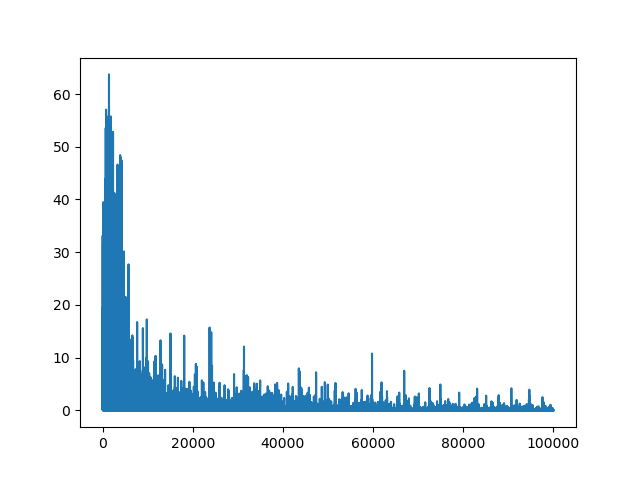

The data file committed next to this chart (first rows):
, epoch, loss
0, 0.0, 1.723
1, 2.0, 8.75
2, 3.0, 4.409
3, 4.0, 0.2702
4, 5.0, 10.96
5, 8.0, 0.4861
6, 9.0, 4.279
7, 10.0, 0.3824
8, 12.0, 2.283
9, 13.0, 19.65
10, 14.0, 14.9
11, 15.0, 27.33
12, 17.0, 1.029
13, 18.0, 5.794
14, 19.0, 0.6994
15, 20.0, 3.281
16, 21.0, 1.211
17, 22.0, 8.943
18, 23.0, 2.975
19, 24.0, 3.088
20, 25.0, 33.12
21, 26.0, 0.3887
22, 27.0, 1.014
23, 29.0, 1.071
24, 30.0, 0.1452
25, 31.0, 10.96
26, 33.0, 2.962
27, 34.0, 0.925
28, 35.0, 0.3063
29, 36.0, 0.02432
30, 37.0, 0.3909
31, 40.0, 0.0407
32, 41.0, 2.49
33, 42.0, 1.401
34, 43.0, 4.4
35, 45.0, 1.096
36, 48.0, 1.217
37, 49.0, 0.124
38, 50.0, 4.139
39, 53.0, 0.6463
40, 55.0, 19.55
41, 58.0, 2.841
42, 59.0, 2.182
43, 61.0, 0.7311
44, 63.0, 0.373
45, 69.0, 0.3503
46, 71.0, 5.991
47, 74.0, 0.6202
48, 75.0, 1.564
49, 77.0, 0.3293
50, 79.0, 0.9116
51, 83.0, 16.37
52, 84.0, 1.03
53, 85.0, 3.39
54, 86.0, 0.175
55, 88.0, 0.09361
56, 89.0, 4.447
57, 90.0, 0.6988
58, 92.0, 1.587
59, 94.0, 0.1309
... 58,383 more rows
